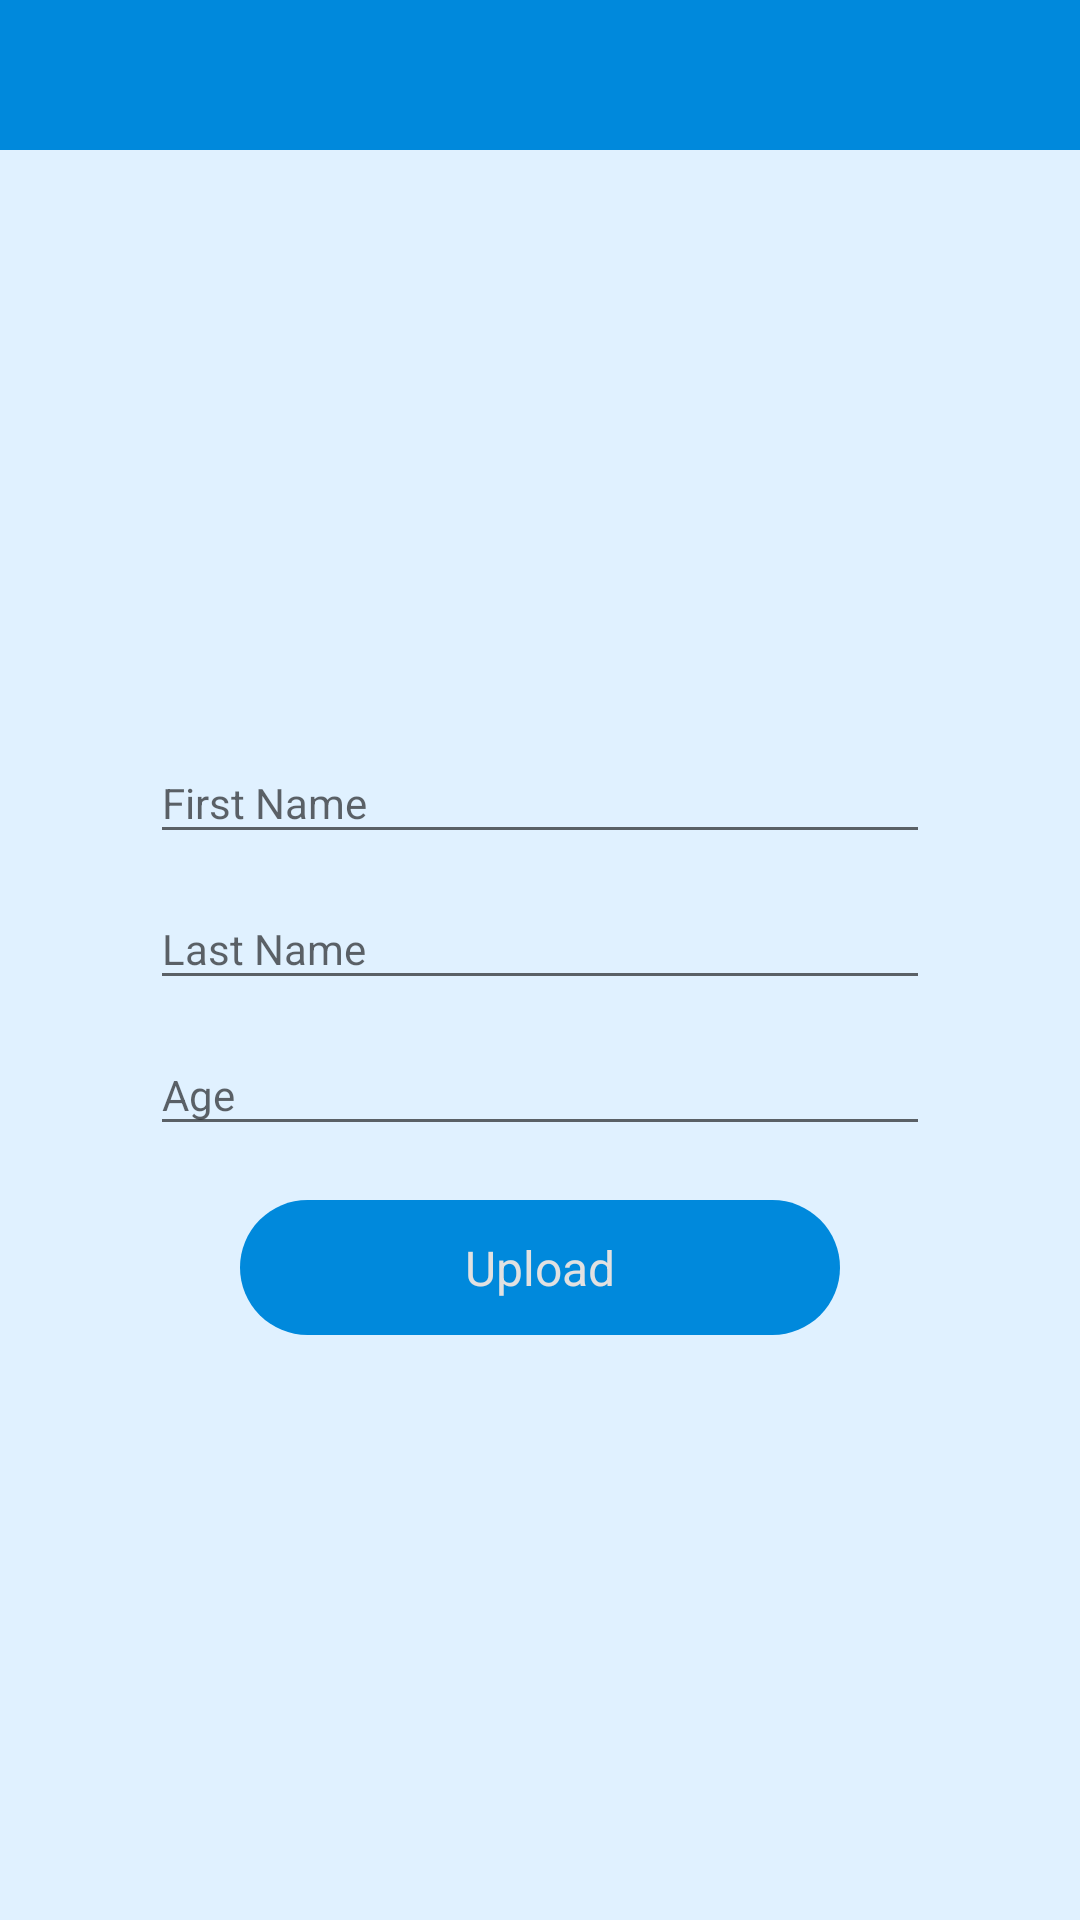

Layout XML and referenced resources for this Android screen:
<!-- AndroidManifest.xml: application theme AppTheme -->
<!-- res/layout/activity_save.xml -->
<?xml version="1.0" encoding="utf-8"?>
<RelativeLayout
    xmlns:android="http://schemas.android.com/apk/res/android"
    xmlns:app="http://schemas.android.com/apk/res-auto"
    android:layout_width="match_parent"
    android:layout_height="match_parent"
    android:background="@color/blue"
    android:orientation="vertical">

    <android.support.v7.widget.Toolbar
        android:id="@+id/toolbar"
        android:layout_width="match_parent"
        android:background="@color/colorPrimaryDark"
        android:layout_height="@dimen/Toolbar_height"></android.support.v7.widget.Toolbar>

    <RelativeLayout
        android:layout_gravity="center"
        android:gravity="center"
        android:id="@+id/loginLayout"
        android:layout_width="match_parent"
        android:layout_height="wrap_content"
        android:layout_below="@+id/toolbar"
        android:layout_centerInParent="true"
        android:layout_marginTop="@dimen/contact_actions_size"
        android:layout_marginLeft="@dimen/contact_actions_size"
        android:layout_marginRight="@dimen/contact_actions_size"
        android:orientation="vertical">

        <ImageView
            android:id="@+id/ivAvatar"
            android:layout_centerHorizontal="true"
            android:layout_width="@dimen/Avatar_Edit"
            android:src="@drawable/user128"
            android:layout_marginBottom="@dimen/font_tittle"
            android:layout_height="@dimen/Avatar_Edit" />

        <android.support.design.widget.TextInputLayout
            android:id="@+id/firstNameWrapper"
            style="@style/TextLabelLogin"
            android:layout_width="match_parent"
            android:layout_below="@+id/ivAvatar"
            android:layout_height="wrap_content"
            app:hintTextAppearance="@style/TextLabelLogin">

            <android.support.v7.widget.AppCompatEditText

                android:id="@+id/firstName"
                android:layout_width="match_parent"
                android:layout_height="wrap_content"
                android:hint="First Name"
                android:inputType="text"
                android:singleLine="true"
                android:textSize="@dimen/padding_14" />

        </android.support.design.widget.TextInputLayout>

        <android.support.design.widget.TextInputLayout
            android:id="@+id/lastNameWrapper"
            style="@style/TextLabelLogin"
            android:layout_below="@id/firstNameWrapper"
            android:layout_width="match_parent"
            android:layout_height="wrap_content"
            app:hintTextAppearance="@style/TextLabelLogin">

            <android.support.v7.widget.AppCompatEditText

                android:id="@+id/lastName"
                android:layout_width="match_parent"
                android:layout_height="wrap_content"
                android:hint="Last Name"
                android:inputType="text"
                android:singleLine="true"
                android:textSize="@dimen/padding_14" />

        </android.support.design.widget.TextInputLayout>

        <android.support.design.widget.TextInputLayout
            android:id="@+id/ageWrapper"
            android:layout_width="match_parent"
            android:layout_height="wrap_content"
            android:layout_below="@id/lastNameWrapper"
            app:hintTextAppearance="@style/TextLabelLogin">

            <android.support.v7.widget.AppCompatEditText
                android:id="@+id/age"
                android:layout_width="match_parent"
                android:layout_height="wrap_content"
                android:hint="Age"
                android:inputType="number"
                android:textSize="@dimen/padding_14" />

        </android.support.design.widget.TextInputLayout>

        <LinearLayout
            android:id="@+id/upload"
            android:layout_width="@dimen/width_button"
            android:layout_height="@dimen/height_button"
            android:layout_below="@+id/ageWrapper"
            android:layout_centerHorizontal="true"
            android:layout_marginTop="@dimen/font_tittle_big"
            android:background="@drawable/blue_button"
            android:layout_marginBottom="@dimen/padding">
            <TextView
                android:layout_width="match_parent"
                android:layout_height="wrap_content"
                android:text="@string/Upload"
                android:textSize="@dimen/font_tittle"
                android:layout_gravity="center"
                android:textColor="@color/white_soft"
                android:gravity="center"/>
        </LinearLayout>
    </RelativeLayout>
</RelativeLayout>
<!-- resources referenced by this layout -->
<resources>
  <color name="blue">#e0f1ff</color>
  <color name="colorPrimaryDark">#0089dc</color>
  <color name="white_soft">#e1e1e1</color>
  <dimen name="Avatar_Edit">120dp</dimen>
  <dimen name="Toolbar_height">50dp</dimen>
  <dimen name="contact_actions_size">50dp</dimen>
  <dimen name="font_tittle">16sp</dimen>
  <dimen name="font_tittle_big">18sp</dimen>
  <dimen name="height_button">45dp</dimen>
  <dimen name="padding">6dp</dimen>
  <dimen name="padding_14">14dp</dimen>
  <dimen name="width_button">200dp</dimen>
  <!-- drawable blue_button (drawable) -->
  <shape xmlns:android="http://schemas.android.com/apk/res/android"
      android:shape="rectangle">
      <solid android:color="@color/colorPrimaryDark" />
      <corners
          android:bottomLeftRadius="@dimen/padding_80"
          android:bottomRightRadius="@dimen/padding_80"
          android:topLeftRadius="@dimen/padding_80"
          android:topRightRadius="@dimen/padding_80" />
  
  </shape>
  <string name="Upload">Upload</string>
  <style name="TextLabelLogin" parent="AppTheme">
          <item name="android:textColor">@color/white</item>
          <item name="android:textSize">14dp</item>
      </style>
  <style name="AppTheme" parent="Theme.AppCompat.DayNight.NoActionBar">
          
          <item name="colorPrimary">@color/colorPrimary</item>
          <item name="colorPrimaryDark">@color/colorPrimaryDark</item>
          <item name="colorAccent">@color/colorAccent</item>
      </style>
  <dimen name="padding_80">80dp</dimen>
  <color name="white">#ffffff</color>
  <color name="colorPrimary">#3F51B5</color>
  <color name="colorAccent">#fd3131</color>
</resources>
